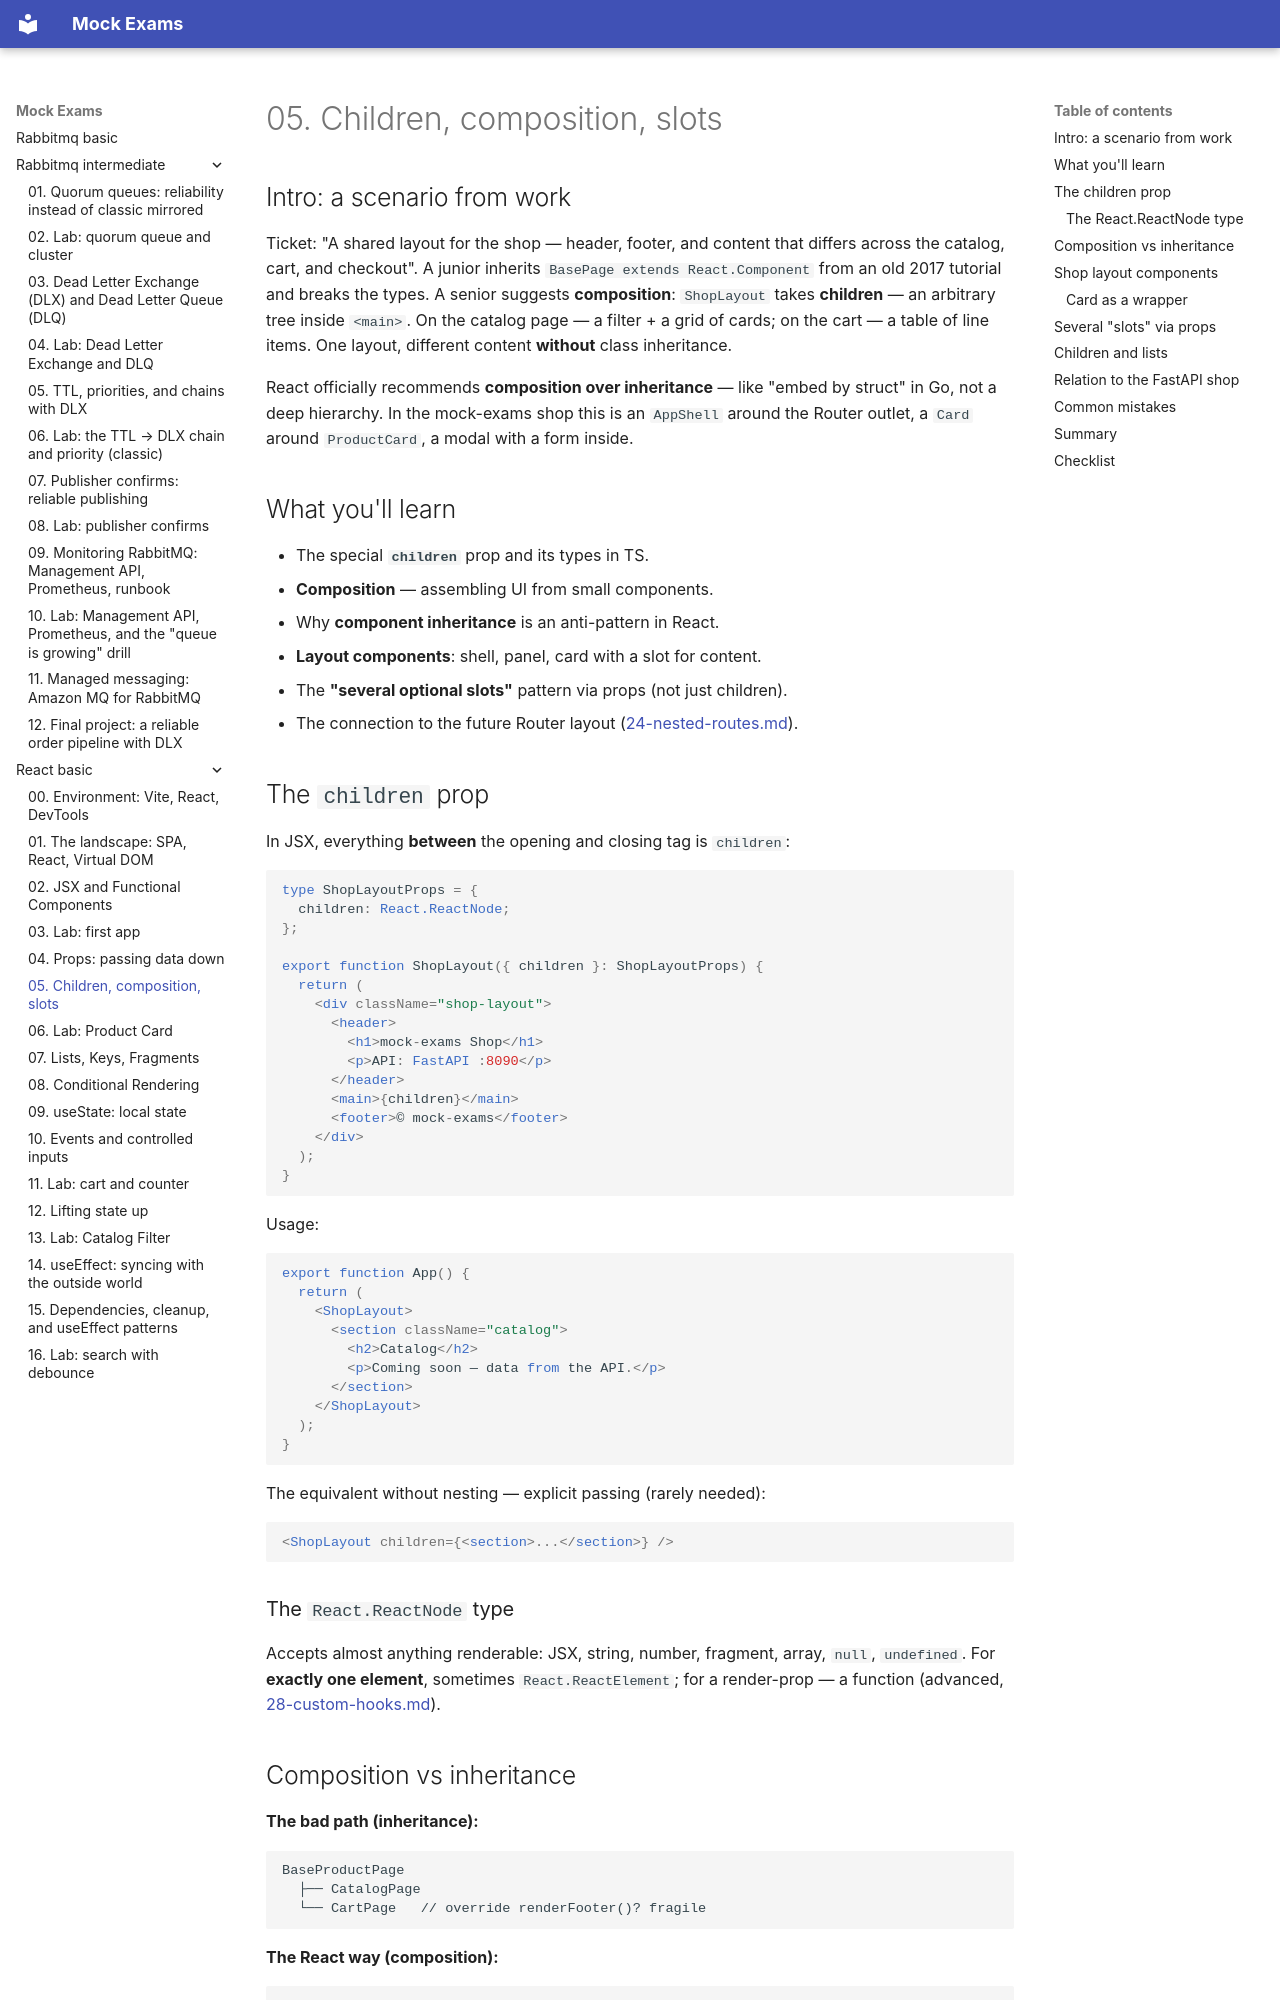

repository: FedorArbuzov/mock-exams · page: react-basic/05-children-composition/index.html · generator: mkdocs

# 05. Children, composition, slots

## Intro: a scenario from work

Ticket: "A shared layout for the shop — header, footer, and content that differs across the catalog, cart, and checkout". A junior inherits `BasePage extends React.Component` from an old 2017 tutorial and breaks the types. A senior suggests **composition**: `ShopLayout` takes **children** — an arbitrary tree inside `<main>`. On the catalog page — a filter + a grid of cards; on the cart — a table of line items. One layout, different content **without** class inheritance.

React officially recommends **composition over inheritance** — like "embed by struct" in Go, not a deep hierarchy. In the mock-exams shop this is an `AppShell` around the Router outlet, a `Card` around `ProductCard`, a modal with a form inside.

## What you'll learn

- The special **`children`** prop and its types in TS.
- **Composition** — assembling UI from small components.
- Why **component inheritance** is an anti-pattern in React.
- **Layout components**: shell, panel, card with a slot for content.
- The **"several optional slots"** pattern via props (not just children).
- The connection to the future Router layout ([24-nested-routes.md](24-nested-routes.md)).

## The `children` prop

In JSX, everything **between** the opening and closing tag is `children`:

```tsx
type ShopLayoutProps = {
  children: React.ReactNode;
};

export function ShopLayout({ children }: ShopLayoutProps) {
  return (
    <div className="shop-layout">
      <header>
        <h1>mock-exams Shop</h1>
        <p>API: FastAPI :8090</p>
      </header>
      <main>{children}</main>
      <footer>© mock-exams</footer>
    </div>
  );
}
```

Usage:

```tsx
export function App() {
  return (
    <ShopLayout>
      <section className="catalog">
        <h2>Catalog</h2>
        <p>Coming soon — data from the API.</p>
      </section>
    </ShopLayout>
  );
}
```

The equivalent without nesting — explicit passing (rarely needed):

```tsx
<ShopLayout children={<section>...</section>} />
```

### The `React.ReactNode` type

Accepts almost anything renderable: JSX, string, number, fragment, array, `null`, `undefined`. For **exactly one element**, sometimes `React.ReactElement`; for a render-prop — a function (advanced, [28-custom-hooks.md](28-custom-hooks.md)).
